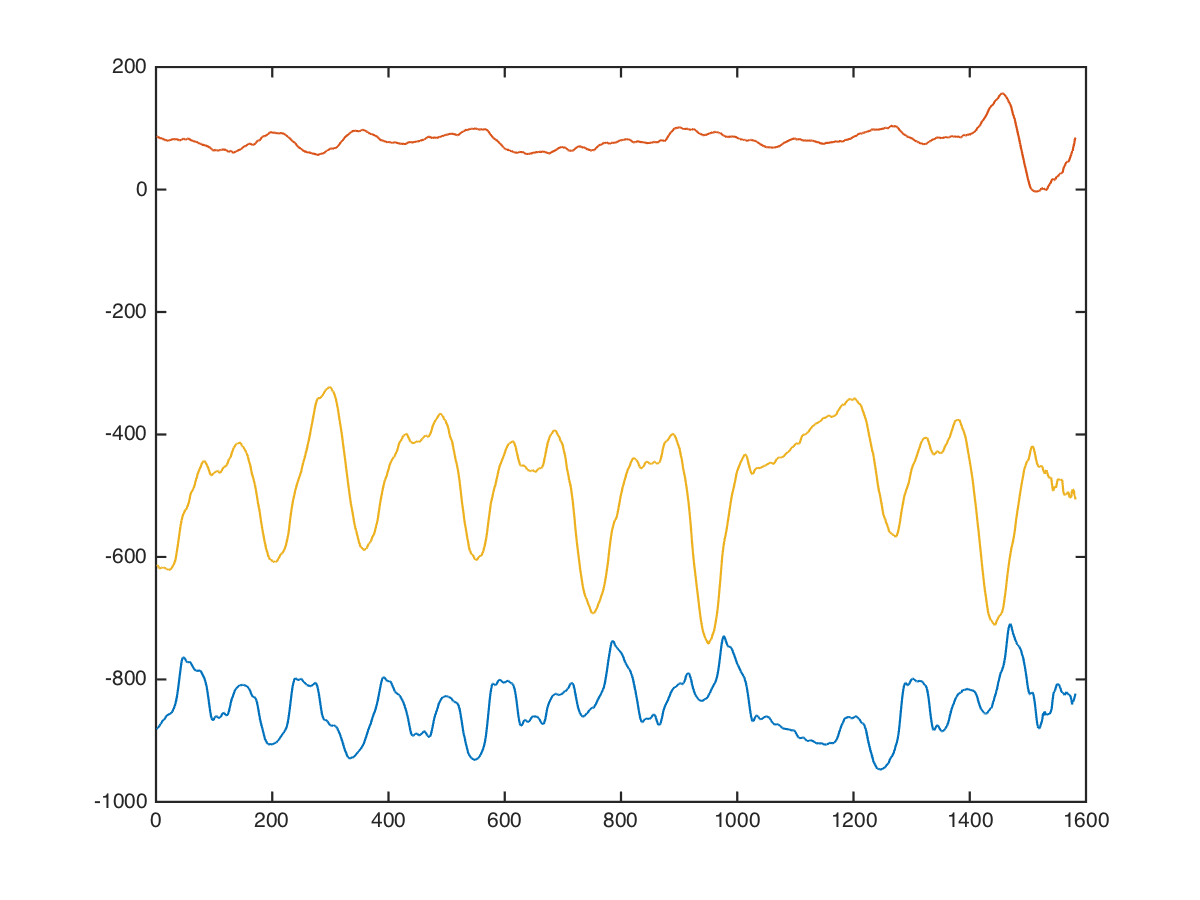

Source data for this figure (header and first rows):
x, x, 0, 0, -880, 120, -560
x, x, 0, 0, -849, 89, -630
x, x, 0, 0, -856, 80, -617
x, x, 0, 0, -901, 87, -512
x, x, 0, 0, -889, 88, -511
x, x, 0, 0, -902, 88, -569
x, x, 0, 0, -904, 88, -583
x, x, 0, 0, -897, 95, -632
x, x, 0, 0, -856, 96, -653
x, x, 0, 0, -868, 96, -617
x, x, 0, 0, -885, 96, -564
x, x, 0, 0, -869, 115, -571
x, x, 0, 0, -858, 120, -564
x, x, 0, 0, -856, 114, -584
x, x, 0, 0, -856, 106, -581
x, x, 0, 0, -878, 93, -565
x, x, 0, 0, -899, 88, -582
x, x, 0, 0, -883, 93, -592
x, x, 0, 0, -857, 96, -567
x, x, 0, 0, -848, 101, -582
x, x, 0, 0, -848, 94, -567
x, x, 0, 0, -848, 93, -586
x, x, 0, 0, -848, 92, -607
x, x, 0, 0, -848, 79, -587
x, x, 0, 0, -860, 68, -580
x, x, 0, 0, -876, 68, -600
x, x, 0, 0, -888, 76, -631
x, x, 0, 0, -892, 84, -659
x, x, 0, 0, -899, 81, -672
x, x, 0, 0, -915, 82, -642
x, x, 0, 0, -917, 90, -632
x, x, 0, 0, -918, 80, -671
x, x, 0, 0, -937, 77, -647
x, x, 0, 0, -947, 77, -640
x, x, 0, 0, -931, 88, -677
x, x, 0, 0, -925, 90, -705
x, x, 0, 0, -931, 96, -677
x, x, 0, 0, -918, 94, -686
x, x, 0, 0, -914, 84, -674
x, x, 0, 0, -913, 76, -665
x, x, 0, 0, -886, 83, -691
x, x, 0, 0, -884, 65, -657
x, x, 0, 0, -903, 69, -593
x, x, 0, 0, -891, 60, -604
x, x, 0, 0, -861, 80, -627
x, x, 0, 0, -838, 78, -645
x, x, 0, 0, -825, 66, -623
x, x, 0, 0, -839, 88, -608
x, x, 0, 0, -833, 88, -608
x, x, 0, 0, -856, 88, -607
x, x, 0, 0, -856, 88, -584
x, x, 0, 0, -808, 56, -600
x, x, 0, 0, -824, 72, -600
x, x, 0, 0, -832, 57, -600
x, x, 0, 0, -847, 56, -630
x, x, 0, 0, -819, 63, -625
x, x, 0, 0, -816, 64, -595
x, x, 0, 0, -823, 78, -599
x, x, 0, 0, -810, 94, -600
x, x, 0, 0, -788, 89, -613
x, x, 0, 0, -791, 95, -603
... 1,571 more rows
